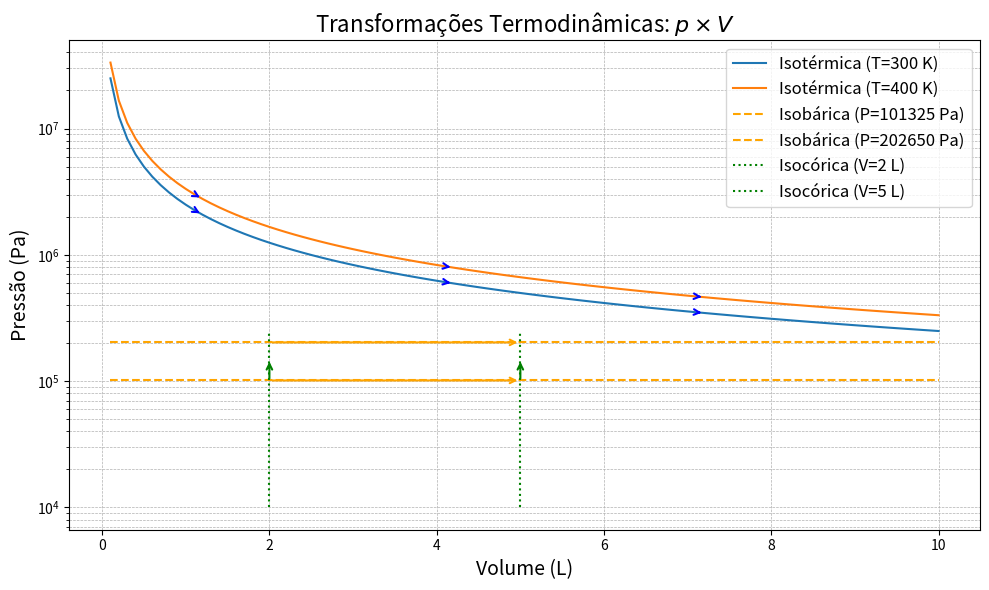

Here is the Python script that generated this plot:
# -*- coding: utf-8 -*-
"""
Created on Tue Nov 19 10:51:50 2024

[redacted]
"""

import numpy as np
import matplotlib.pyplot as plt


def isotermas():
    # Constante universal dos gases
    R = 8.314  # J/(mol·K)
    
    # Parâmetros iniciais
    n = 1.0  # número de mols
    temperaturas = [300, 400, 500]  # temperaturas em Kelvin
    volumes = np.linspace(0.1, 10, 100)  # volumes em litros
    
    # Converter volume para m³ (1 litro = 0.001 m³)
    volumes_m3 = volumes * 0.001
    
    # Criar o gráfico
    plt.figure(figsize=(10, 6))
    
    for T in temperaturas:
        # Calcular pressão para cada temperatura
        pressao = (n * R * T) / volumes_m3
        plt.plot(volumes, pressao, label=f"T = {T} K")
    
    # Configurações do gráfico
    plt.title("Gráfico $p \\times V$ para Gases Ideais", fontsize=16)
    plt.xlabel("Volume (L)", fontsize=14)
    plt.ylabel("Pressão (Pa)", fontsize=14)
    plt.yscale("log")  # Escala logarítmica para pressão
    plt.grid(True, which="both", linestyle="--", linewidth=0.5)
    plt.legend(fontsize=12)
    plt.tight_layout()
    
    # Exibir o gráfico
    plt.show()

import numpy as np
import matplotlib.pyplot as plt

# Constante universal dos gases
R = 8.314  # J/(mol·K)

# Parâmetros iniciais
n = 1.0  # número de mols
T_isotermicas = [300, 400]  # temperaturas para transformações isotérmicas (K)
P_isobaricas = [101325, 202650]  # pressões para transformações isobáricas (Pa)
V_isocoricas = [2, 5]  # volumes fixos para transformações isocóricas (L)

# Intervalo de volume e pressão
volumes = np.linspace(0.1, 10, 100)  # volumes em litros
volumes_m3 = volumes * 0.001  # converter para m³
pressao = np.linspace(1e4, 2.5e5, 100)  # pressão em Pa

# Criar o gráfico
plt.figure(figsize=(10, 6))

# Transformações isotérmicas
for T in T_isotermicas:
    p_isotermica = (n * R * T) / volumes_m3
    plt.plot(volumes, p_isotermica, label=f"Isotérmica (T={T} K)", linestyle="-")

# Adicionar setas para isotérmicas
for T in T_isotermicas:
    p_isotermica = (n * R * T) / volumes_m3
    for i in range(10, len(volumes), 30):  # Adicionar algumas setas
        plt.annotate("", xy=(volumes[i + 1], p_isotermica[i + 1]),
                     xytext=(volumes[i], p_isotermica[i]),
                     arrowprops=dict(arrowstyle="->", color="blue", lw=1.5))

# Transformações isobáricas
for P in P_isobaricas:
    V_isobarica = (n * R * T_isotermicas[0]) / P  # volume correspondente a T inicial
    plt.hlines(P, min(volumes), max(volumes), label=f"Isobárica (P={P} Pa)", linestyle="--", color="orange")

# Adicionar setas para isobáricas
for P in P_isobaricas:
    plt.annotate("", xy=(5, P), xytext=(2, P),
                 arrowprops=dict(arrowstyle="->", color="orange", lw=1.5))

# Transformações isocóricas
for V in V_isocoricas:
    p_isocorica = (n * R * pressao) / (V * 0.001)  # pressão em função de temperatura
    plt.vlines(V, min(pressao), max(pressao), label=f"Isocórica (V={V} L)", linestyle=":", color="green")

# Adicionar setas para isocóricas
for V in V_isocoricas:
    plt.annotate("", xy=(V, 1.5e5), xytext=(V, 1e5),
                 arrowprops=dict(arrowstyle="->", color="green", lw=1.5))

# Configurações do gráfico
plt.title("Transformações Termodinâmicas: $p \\times V$", fontsize=16)
plt.xlabel("Volume (L)", fontsize=14)
plt.ylabel("Pressão (Pa)", fontsize=14)
plt.yscale("log")  # Escala logarítmica para pressão
plt.grid(True, which="both", linestyle="--", linewidth=0.5)
plt.legend(fontsize=12)
plt.tight_layout()

# Exibir o gráfico
plt.show()
